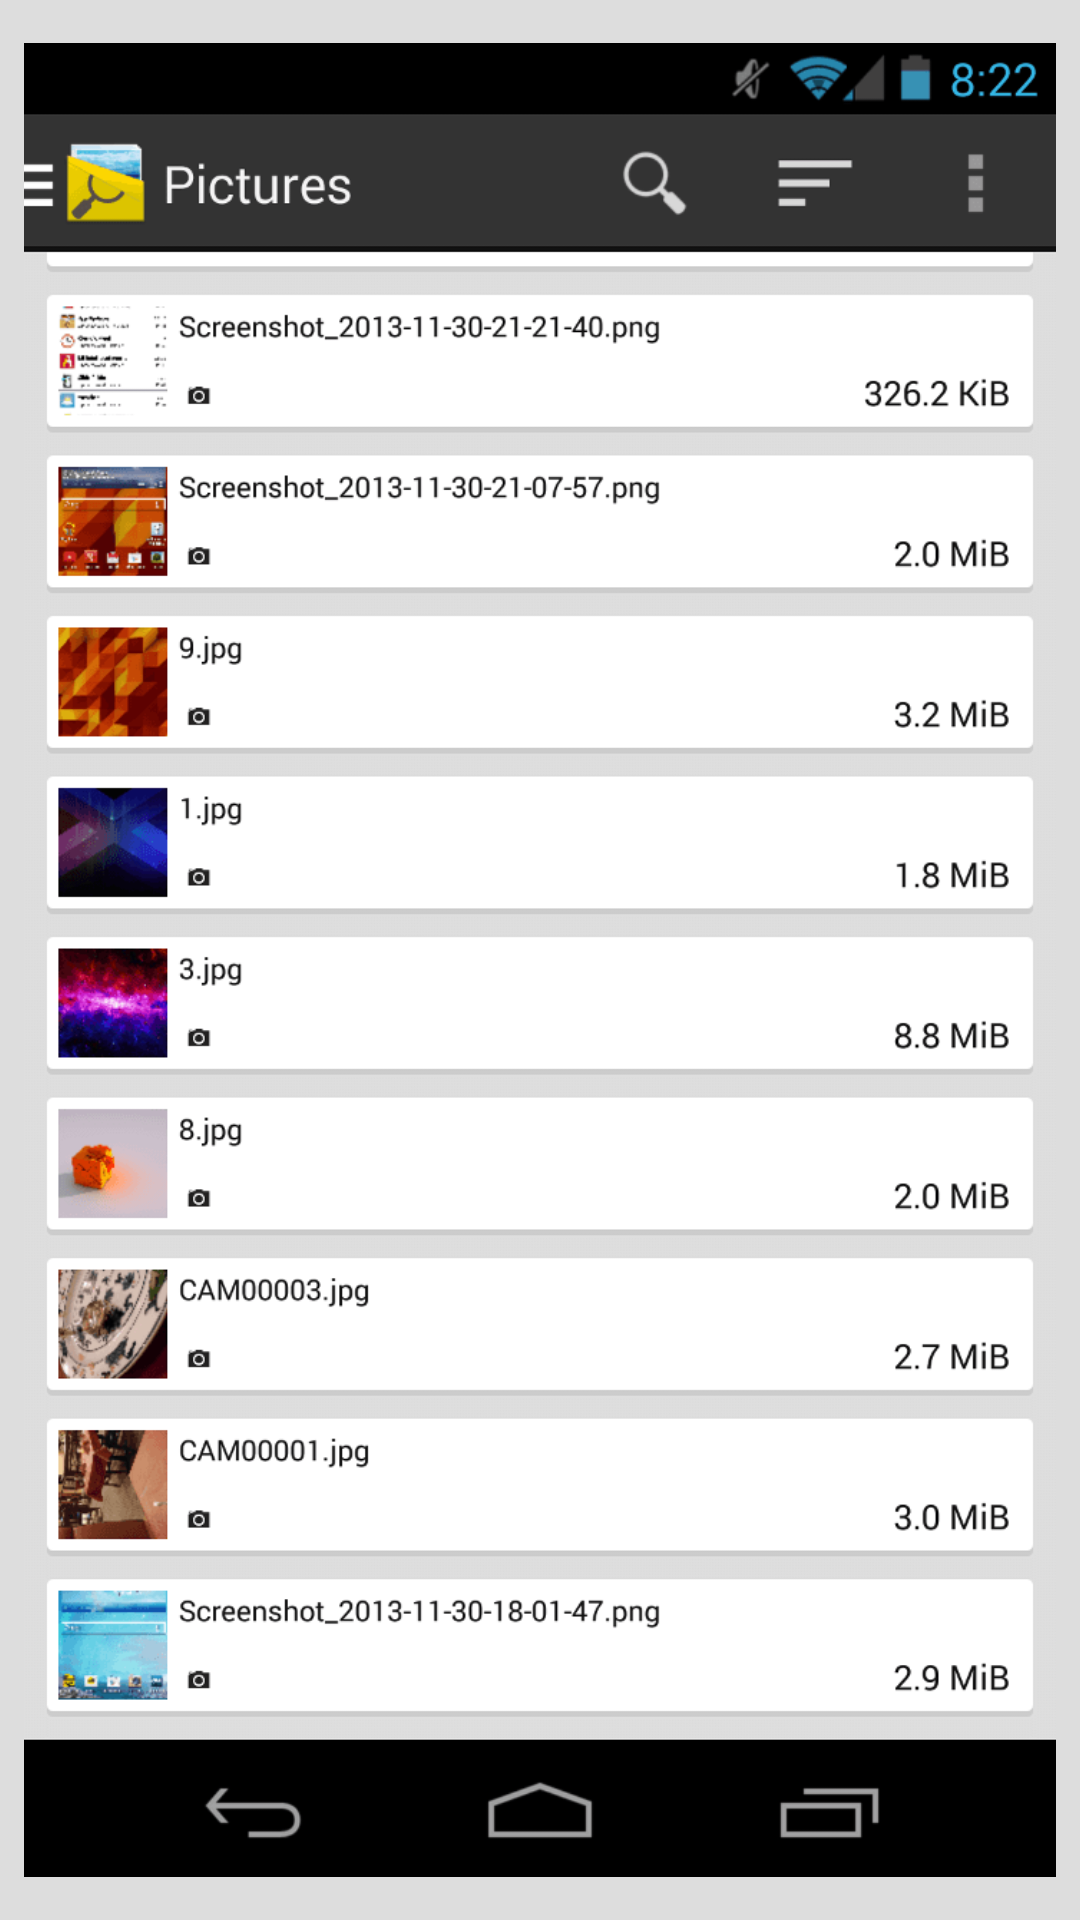

Android layout source for this screen:
<!-- AndroidManifest.xml: application theme AppTheme -->
<!-- res/layout/intro_frag.xml -->
<?xml version="1.0" encoding="utf-8"?>
<LinearLayout xmlns:android="http://schemas.android.com/apk/res/android"
    android:layout_width="match_parent"
    android:layout_height="match_parent"
    android:padding="8dp"
    android:orientation="vertical">

    <ImageView
        android:id="@+id/intro_image"
        android:layout_height="wrap_content"
        android:layout_width="wrap_content"
        android:src="@drawable/intro_0" />

</LinearLayout>
<!-- resources referenced by this layout -->
<resources>
  <style name="AppTheme.Action" parent="android:Widget.Holo.Light.ActionBar.Solid.Inverse">
          <item name="android:displayOptions" />
      </style>
  <color name="light_main_background">#DDD</color>
  <!-- drawable light_list_text_color (drawable) -->
  <?xml version="1.0" encoding="utf-8"?>
  <selector xmlns:android="http://schemas.android.com/apk/res/android">
      <item android:color="@color/light_main_list_text_selected" android:state_activated="true"/>
      <item android:color="@color/light_main_list_text_selected" android:state_checked="true"/>
      <item android:color="@color/light_main_list_text_selected" android:state_selected="true"/>
      <item android:color="@color/light_main_list_text_selected" android:state_pressed="true"/>
      <item android:color="@color/light_main_list_text_selected" android:state_active="true"/>
      <item android:color="@color/light_main_list_text"/>
  </selector>
  <!-- drawable light_file_default (drawable) -->
  <?xml version="1.0" encoding="utf-8"?>
  <selector xmlns:android="http://schemas.android.com/apk/res/android">
      <item android:drawable="@drawable/ic_file_default_dark" android:state_activated="true"/>
      <item android:drawable="@drawable/ic_file_default_dark" android:state_checked="true"/>
      <item android:drawable="@drawable/ic_file_default_dark" android:state_selected="true"/>
      <item android:drawable="@drawable/ic_file_default_dark" android:state_pressed="true"/>
      <item android:drawable="@drawable/ic_file_default_dark" android:state_active="true"/>
      <item android:drawable="@drawable/ic_file_default_light"/>
  </selector>
  <!-- drawable light_file_picture (drawable) -->
  <?xml version="1.0" encoding="utf-8"?>
  <selector xmlns:android="http://schemas.android.com/apk/res/android">
      <item android:drawable="@drawable/ic_file_picture_dark" android:state_activated="true"/>
      <item android:drawable="@drawable/ic_file_picture_dark" android:state_checked="true"/>
      <item android:drawable="@drawable/ic_file_picture_dark" android:state_selected="true"/>
      <item android:drawable="@drawable/ic_file_picture_dark" android:state_pressed="true"/>
      <item android:drawable="@drawable/ic_file_picture_dark" android:state_active="true"/>
      <item android:drawable="@drawable/ic_file_picture_light"/>
  </selector>
  <!-- drawable light_file_video (drawable) -->
  <?xml version="1.0" encoding="utf-8"?>
  <selector xmlns:android="http://schemas.android.com/apk/res/android">
      <item android:drawable="@drawable/ic_file_video_dark" android:state_activated="true"/>
      <item android:drawable="@drawable/ic_file_video_dark" android:state_checked="true"/>
      <item android:drawable="@drawable/ic_file_video_dark" android:state_selected="true"/>
      <item android:drawable="@drawable/ic_file_video_dark" android:state_pressed="true"/>
      <item android:drawable="@drawable/ic_file_video_dark" android:state_active="true"/>
      <item android:drawable="@drawable/ic_file_video_light"/>
  </selector>
  <!-- drawable light_file_sound (drawable) -->
  <?xml version="1.0" encoding="utf-8"?>
  <selector xmlns:android="http://schemas.android.com/apk/res/android">
      <item android:drawable="@drawable/ic_file_sounds_dark" android:state_activated="true"/>
      <item android:drawable="@drawable/ic_file_sounds_dark" android:state_checked="true"/>
      <item android:drawable="@drawable/ic_file_sounds_dark" android:state_selected="true"/>
      <item android:drawable="@drawable/ic_file_sounds_dark" android:state_pressed="true"/>
      <item android:drawable="@drawable/ic_file_sounds_dark" android:state_active="true"/>
      <item android:drawable="@drawable/ic_file_sounds_light"/>
  </selector>
  <color name="light_main_list_text_selected">#FFF</color>
  <color name="light_main_list_text">#111</color>
  <color name="selection">#22000000</color>
</resources>
